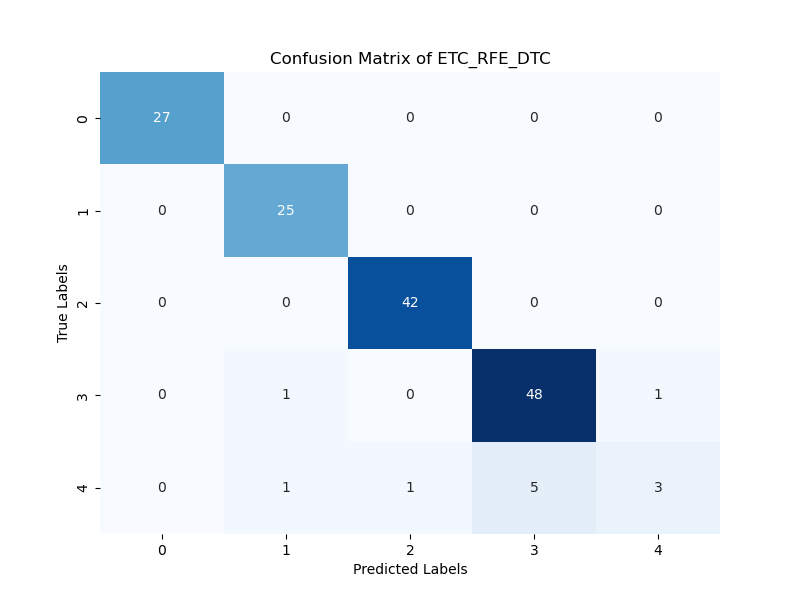

The file beside this chart, header and first rows:
27; 0; 0; 0; 0; 
0; 25; 0; 0; 0; 
0; 0; 42; 0; 0; 
0; 1; 0; 48; 1; 
0; 1; 1; 5; 3; 
